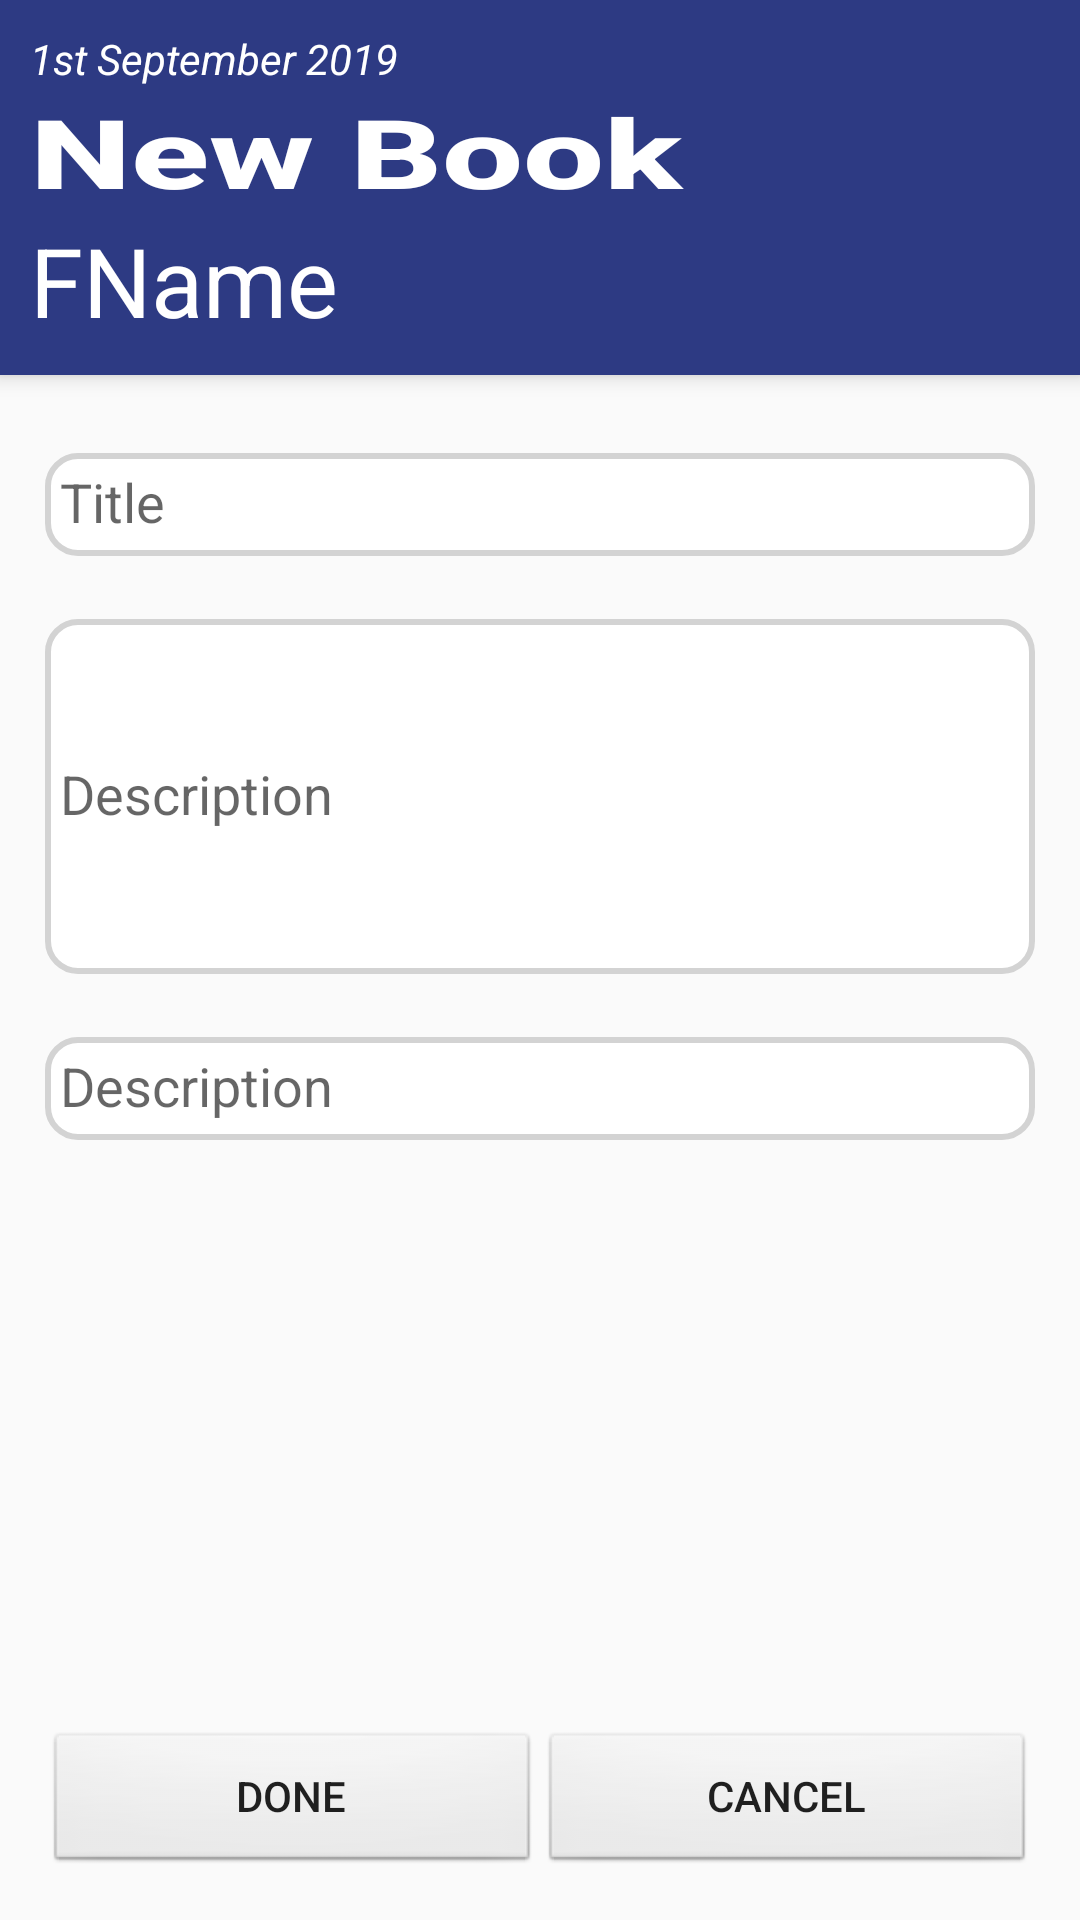

This screen was rendered from an Android layout file. Write that file and the resources it references.
<!-- AndroidManifest.xml: application theme AppTheme -->
<!-- res/layout/activity_edit_book.xml -->
<?xml version="1.0" encoding="utf-8"?>
<androidx.coordinatorlayout.widget.CoordinatorLayout xmlns:android="http://schemas.android.com/apk/res/android"
    xmlns:app="http://schemas.android.com/apk/res-auto"
    xmlns:tools="http://schemas.android.com/tools"
    android:layout_width="match_parent"
    android:layout_height="match_parent">

    <com.google.android.material.appbar.AppBarLayout
        android:layout_width="match_parent"
        android:layout_height="wrap_content"
        android:theme="@style/AppTheme.AppBarOverlay">
        <LinearLayout
            android:layout_width="match_parent"
            android:layout_height="wrap_content"
            android:padding="10dp"
            android:orientation="vertical">
            <TextView
                android:id="@+id/date"
                android:layout_width="match_parent"
                android:layout_height="wrap_content"
                android:text="1st September 2019"
                android:textColor="#fff"
                android:textStyle="italic"/>
            <TextView
                android:layout_width="match_parent"
                android:layout_height="wrap_content"
                android:text="New Book"
                android:textStyle="bold"
                android:textAppearance="@style/TextAppearance.AppCompat.Widget.ActionBar.Title"
                android:textScaleX="1.5"
                android:textSize="32sp"
                android:textColor="#fff"/>
            <TextView
                android:id="@+id/name"
                android:layout_width="match_parent"
                android:layout_height="wrap_content"
                android:textColor="#fff"
                android:textSize="32sp"
                android:text="FName"/>
        </LinearLayout>
    </com.google.android.material.appbar.AppBarLayout>

    <LinearLayout
        android:orientation="vertical"
        android:layout_width="match_parent"
        android:layout_height="match_parent"
        android:padding="5dp"
        app:layout_behavior="@string/appbar_scrolling_view_behavior"
        android:layout_margin="10dp">
        <ScrollView
            android:layout_width="match_parent"
            android:layout_height="wrap_content"
            android:layout_weight="1">
            <LinearLayout
                android:layout_width="match_parent"
                android:layout_height="wrap_content"
                android:orientation="vertical">
                <com.google.android.material.textfield.TextInputLayout
                    android:id="@+id/name_input"
                    android:layout_width="match_parent"
                    android:layout_height="wrap_content"
                    android:layout_marginBottom="5dp">
                    <EditText
                        android:id="@+id/title"
                        android:layout_width="match_parent"
                        android:layout_height="wrap_content"
                        android:hint="Title"
                        android:padding="5dp"
                        android:lines="1"
                        android:layout_marginTop="5dp"
                        android:layout_marginBottom="5dp"
                        android:background="@drawable/edit_text_rounded_dark"
                        android:inputType="text"/>
                </com.google.android.material.textfield.TextInputLayout>
                <com.google.android.material.textfield.TextInputLayout
                    android:id="@+id/description_input"
                    android:layout_width="match_parent"
                    android:layout_height="wrap_content"
                    android:layout_marginBottom="5dp">
                    <EditText
                        android:id="@+id/description"
                        android:layout_width="match_parent"
                        android:layout_height="wrap_content"
                        android:hint="Description"
                        android:layout_marginBottom="5dp"
                        android:padding="5dp"
                        android:background="@drawable/edit_text_rounded_dark"
                        android:lines="5"
                        android:maxLines="5"/>
                </com.google.android.material.textfield.TextInputLayout>

                <com.google.android.material.textfield.TextInputLayout
                    android:id="@+id/currentPageInput"
                    android:layout_width="match_parent"
                    android:layout_height="wrap_content"
                    android:layout_marginBottom="5dp">
                    <EditText
                        android:id="@+id/current_page"
                        android:layout_width="match_parent"
                        android:layout_height="wrap_content"
                        android:hint="Description"
                        android:layout_marginBottom="5dp"
                        android:padding="5dp"
                        android:background="@drawable/edit_text_rounded_dark"
                        android:lines="1"
                        android:maxLines="1"
                        android:inputType="number"/>
                </com.google.android.material.textfield.TextInputLayout>

            </LinearLayout>
        </ScrollView>

        <LinearLayout
            android:orientation="horizontal"
            android:layout_width="fill_parent"
            android:layout_height="wrap_content">

            <Button
                style="@style/edit_button"
                android:id="@+id/done"
                android:text="Done"
                android:onClick="onDoneClick" />

            <Button
                style="@style/edit_button"
                android:id="@+id/cancel"
                android:text="Cancel"
                android:onClick="onCancelClick" />

        </LinearLayout>
    </LinearLayout>


</androidx.coordinatorlayout.widget.CoordinatorLayout>
<!-- resources referenced by this layout -->
<resources>
  <!-- drawable edit_text_rounded_dark (drawable) -->
  <?xml version="1.0" encoding="utf-8"?>
  <selector xmlns:android="http://schemas.android.com/apk/res/android">
      <item>
          <shape android:shape="rectangle">
              <solid android:color="@android:color/white"/>
              <corners android:radius="10dp"/>
              <stroke android:width="2dp"
                  android:color="@color/gray"/>
          </shape>
      </item>
  
  </selector>
  <style name="AppTheme.AppBarOverlay" parent="ThemeOverlay.AppCompat.Dark" />
  <style name="edit_button">
          <item name="android:layout_width">0sp</item>
          <item name="android:layout_height">wrap_content</item>
          <item name="android:layout_weight">1</item>
          <item name="android:background">@android:drawable/btn_default</item>
      </style>
  <style name="AppTheme" parent="Theme.AppCompat.Light.NoActionBar">
          
          <item name="colorPrimary">@color/colorPrimary</item>
          <item name="colorPrimaryDark">@color/colorPrimaryDark</item>
          <item name="colorAccent">@color/colorAccent</item>
      </style>
  <color name="gray">#D3D3D3</color>
  <color name="colorPrimary">#2D3A83</color>
  <color name="colorPrimaryDark">#26316F</color>
  <color name="colorAccent">#D81B60</color>
</resources>
